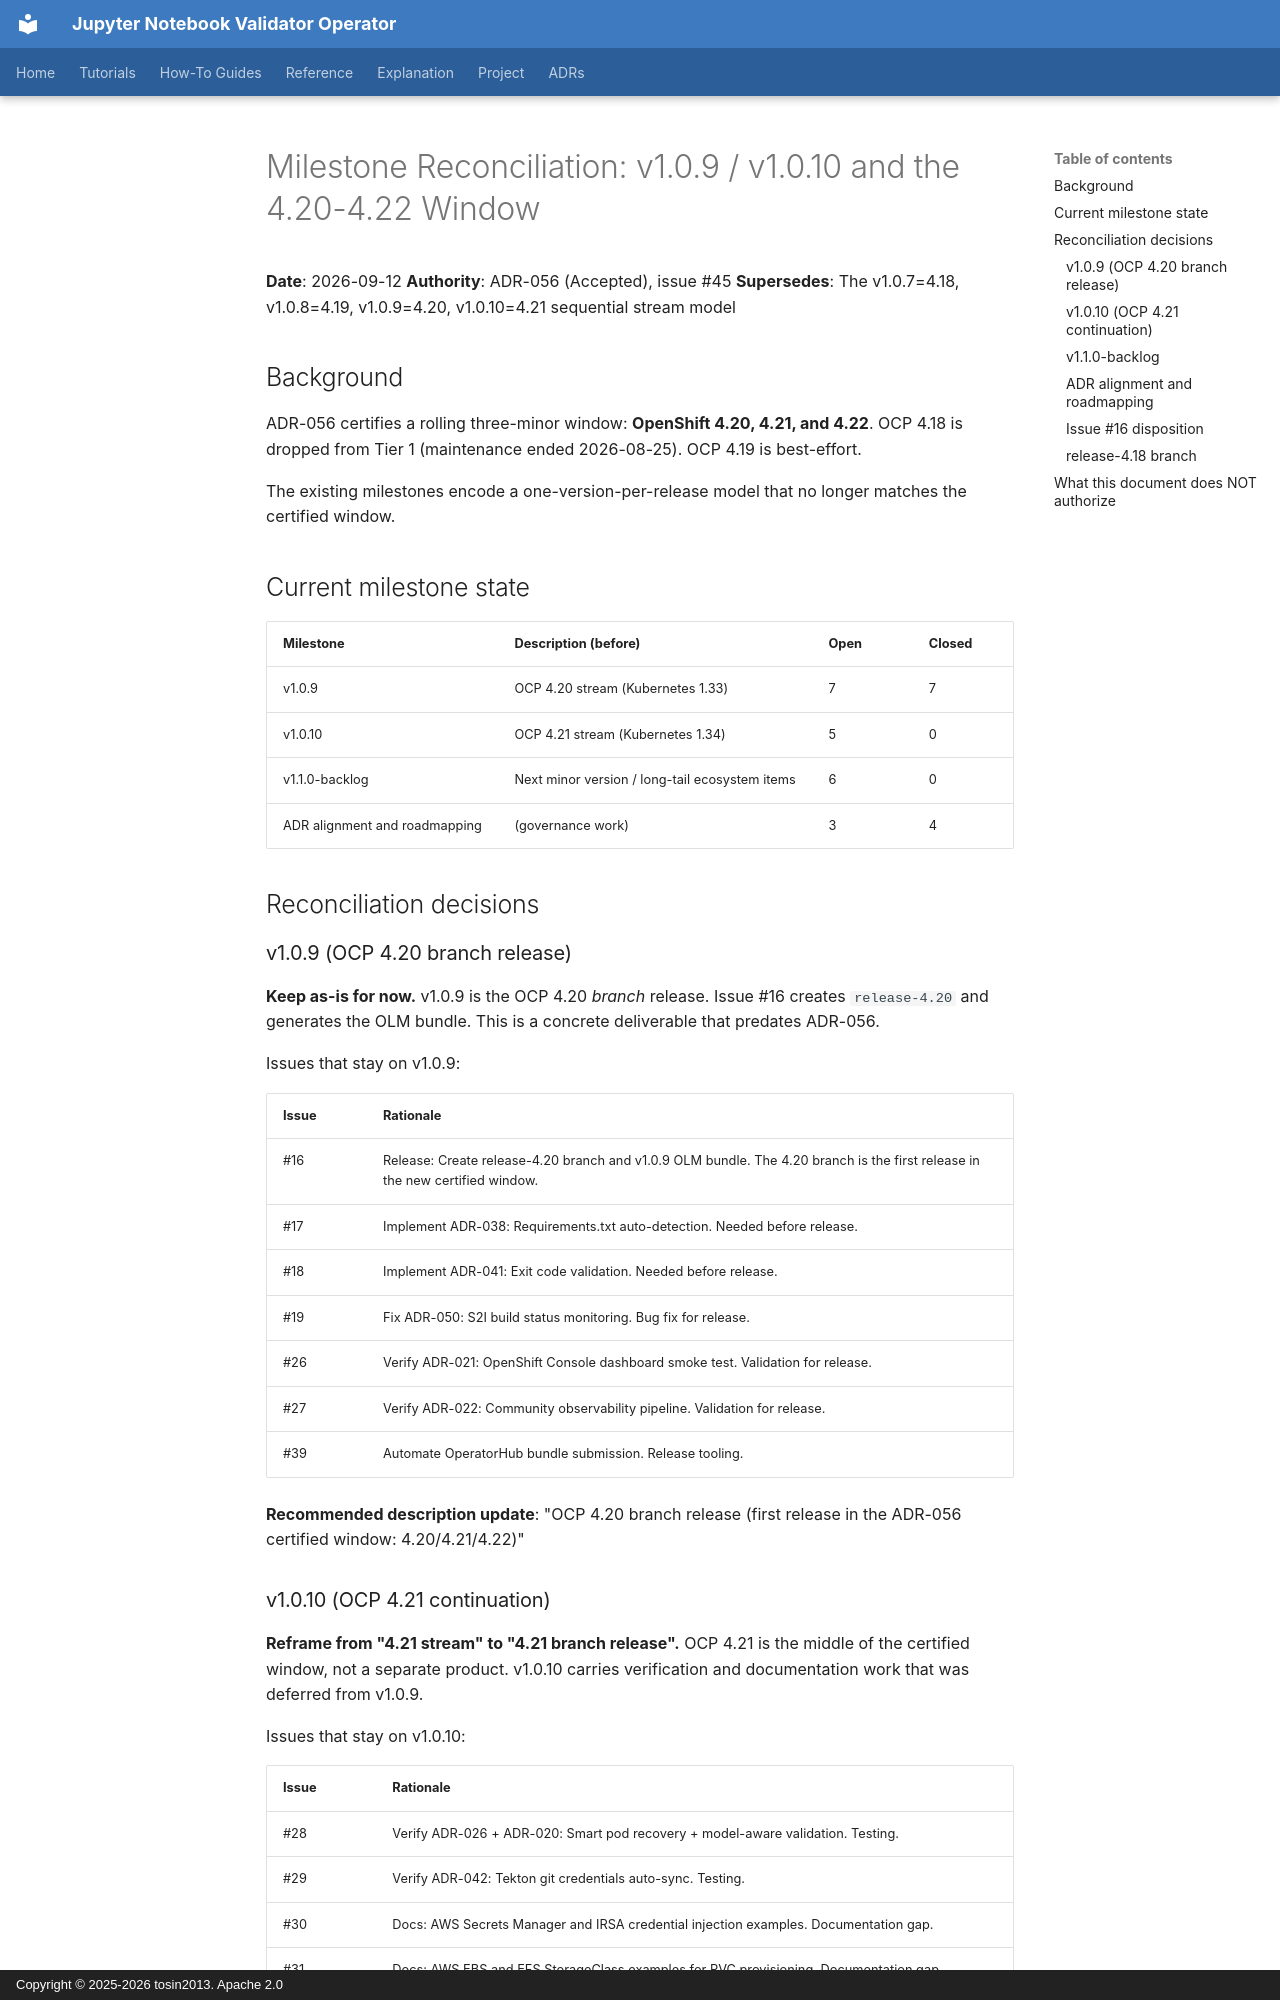

repository: tosin2013/jupyter-notebook-validator-operator · page: ROADMAP-MILESTONE-RECONCILE/index.html · generator: mkdocs · copyright: Copyright © 2025-2026 tosin2013. Apache 2.0

# Milestone Reconciliation: v1.0.9 / v1.0.10 and the 4.20-4.22 Window

**Date**: 2026-09-12
**Authority**: ADR-056 (Accepted), issue #45
**Supersedes**: The v1.0.7=4.18, v1.0.8=4.19, v1.0.9=4.20, v1.0.10=4.21 sequential stream model

## Background

ADR-056 certifies a rolling three-minor window: **OpenShift 4.20, 4.21, and 4.22**.
OCP 4.18 is dropped from Tier 1 (maintenance ended 2026-08-25). OCP 4.19 is best-effort.

The existing milestones encode a one-version-per-release model that no longer matches the certified window.

## Current milestone state

| Milestone | Description (before) | Open | Closed |
|---|---|---|---|
| v1.0.9 | OCP 4.20 stream (Kubernetes 1.33) | 7 | 7 |
| v1.0.10 | OCP 4.21 stream (Kubernetes 1.34) | 5 | 0 |
| v1.1.0-backlog | Next minor version / long-tail ecosystem items | 6 | 0 |
| ADR alignment and roadmapping | (governance work) | 3 | 4 |

## Reconciliation decisions

### v1.0.9 (OCP 4.20 branch release)

**Keep as-is for now.** v1.0.9 is the OCP 4.20 *branch* release. Issue #16 creates `release-4.20` and generates the OLM bundle. This is a concrete deliverable that predates ADR-056.

Issues that stay on v1.0.9:

| Issue | Rationale |
|---|---|
| #16 | Release: Create release-4.20 branch and v1.0.9 OLM bundle. The 4.20 branch is the first release in the new certified window. |
| #17 | Implement ADR-038: Requirements.txt auto-detection. Needed before release. |
| #18 | Implement ADR-041: Exit code validation. Needed before release. |
| #19 | Fix ADR-050: S2I build status monitoring. Bug fix for release. |
| #26 | Verify ADR-021: OpenShift Console dashboard smoke test. Validation for release. |
| #27 | Verify ADR-022: Community observability pipeline. Validation for release. |
| #39 | Automate OperatorHub bundle submission. Release tooling. |

**Recommended description update**: "OCP 4.20 branch release (first release in the ADR-056 certified window: 4.20/4.21/4.22)"
